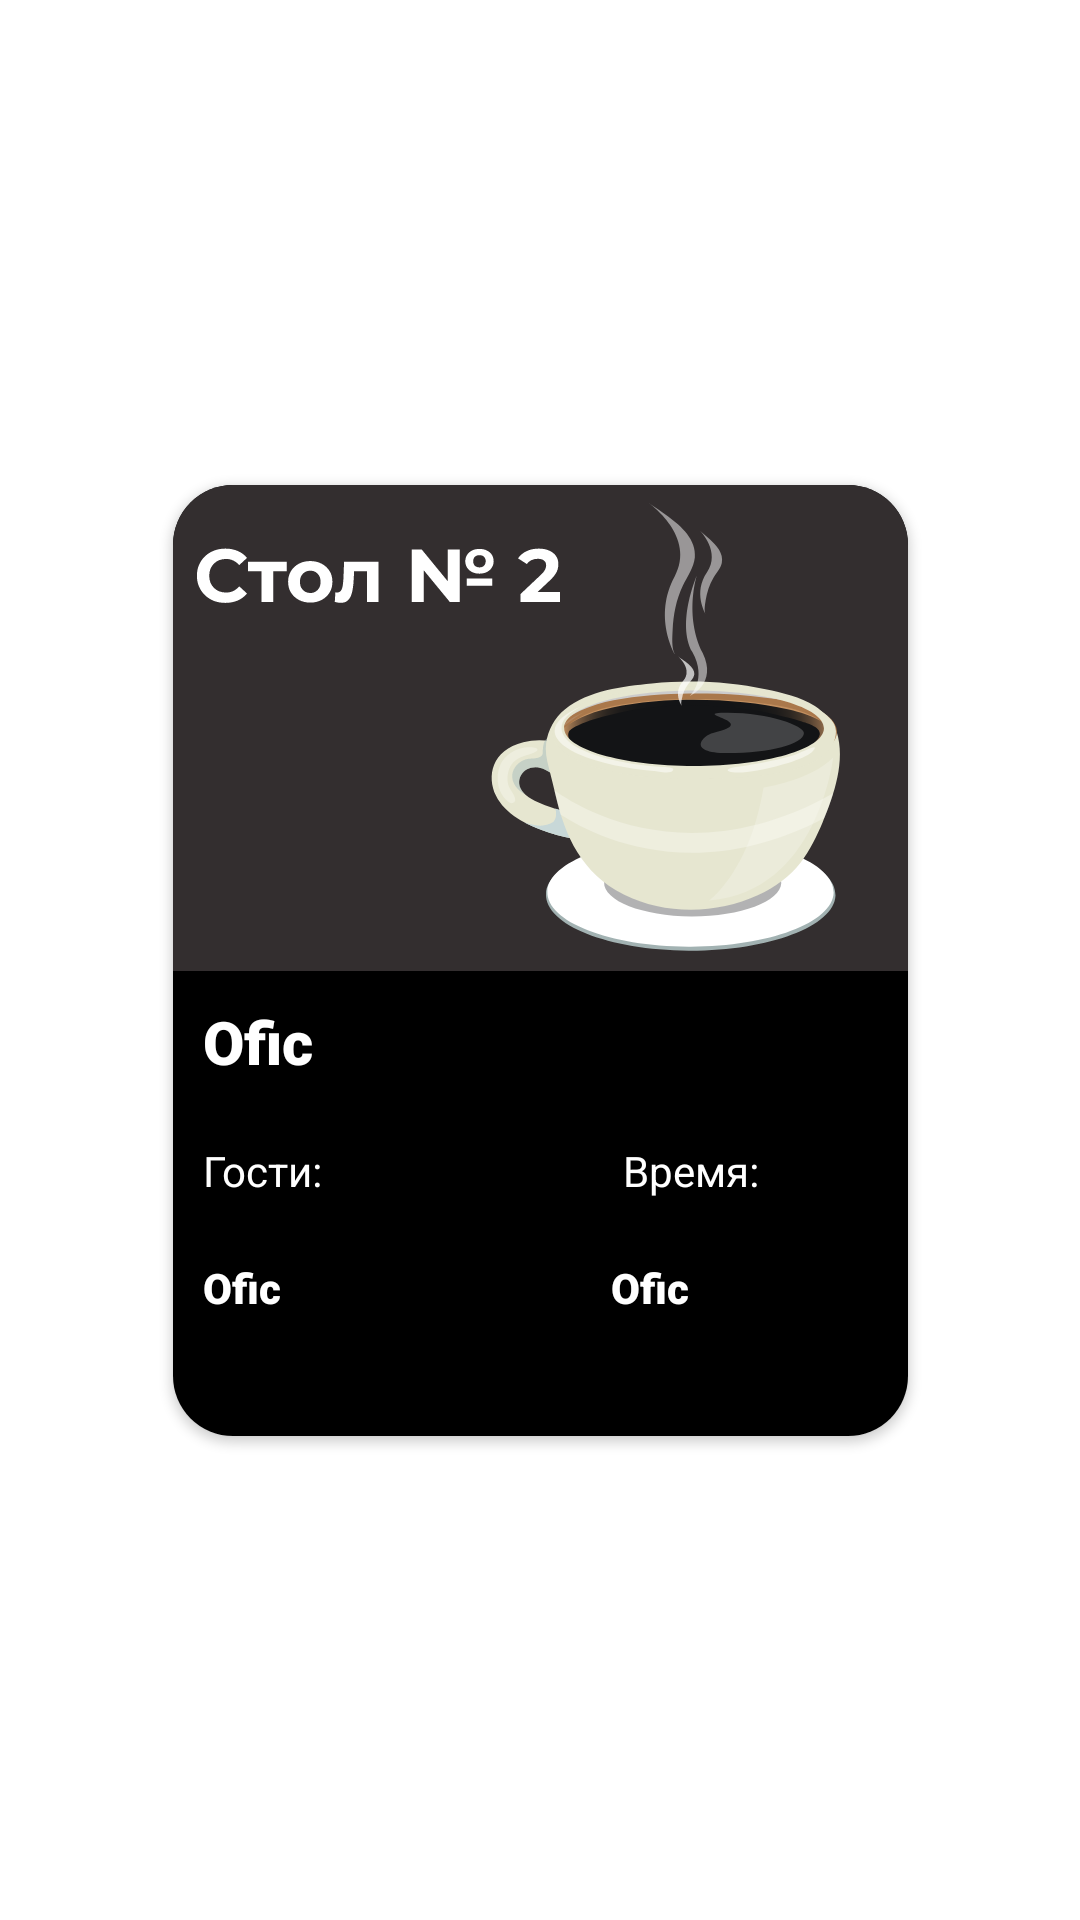

This screen was rendered from an Android layout file. Write that file and the resources it references.
<!-- AndroidManifest.xml: application theme Theme.Ofic -->
<!-- res/layout/course_item.xml -->
<?xml version="1.0" encoding="utf-8"?>
<androidx.constraintlayout.widget.ConstraintLayout xmlns:android="http://schemas.android.com/apk/res/android"
    xmlns:app="http://schemas.android.com/apk/res-auto"
    xmlns:tools="http://schemas.android.com/tools"
    android:layout_width="wrap_content"
    android:layout_height="wrap_content">

    <androidx.cardview.widget.CardView
        android:id="@+id/cardView"
        android:layout_width="wrap_content"
        android:layout_height="wrap_content"
        app:cardCornerRadius="20dp"
        app:layout_constraintBottom_toBottomOf="parent"
        app:layout_constraintEnd_toEndOf="parent"
        app:layout_constraintStart_toStartOf="parent"
        app:layout_constraintTop_toTopOf="parent">

       <LinearLayout
           android:id="@+id/tableBg"
           android:layout_width="match_parent"
           android:layout_height="match_parent"
           android:orientation="vertical"
           android:paddingBottom="30dp"
           android:background="@color/black">

           <ImageView
               android:id="@+id/tableImage"
               android:layout_width="wrap_content"
               android:layout_height="wrap_content"
               app:srcCompat="@drawable/ic_java_2"
               android:contentDescription="@string/app_name"/>

           <TextView
               android:id="@+id/tableTittle"
               android:layout_width="wrap_content"
               android:layout_height="wrap_content"
               android:textColor="@color/white"
               android:fontFamily="sans-serif-black"
               android:textSize="20sp"
               android:layout_margin="10dp"
               android:text="@string/app_name" />

           <LinearLayout
               android:layout_width="match_parent"
               android:layout_height="match_parent">

               <TextView
                   android:layout_width="wrap_content"
                   android:layout_height="wrap_content"
                   android:textColor="@color/white"
                   android:fontFamily="sans-serif"
                   android:textSize="14sp"
                   android:layout_margin="10dp"
                   android:text="@string/guests" />

               <TextView
                   android:layout_width="wrap_content"
                   android:layout_height="wrap_content"
                   android:textColor="@color/white"
                   android:fontFamily="sans-serif"
                   android:textSize="14sp"
                   android:layout_marginTop="10dp"
                   android:layout_marginStart="90dp"
                   android:text="@string/time" />

           </LinearLayout>

           <LinearLayout
               android:layout_width="match_parent"
               android:layout_height="match_parent">

               <TextView
                   android:id="@+id/tableGuests"
                   android:layout_width="wrap_content"
                   android:layout_height="wrap_content"
                   android:textColor="@color/white"
                   android:fontFamily="sans-serif-black"
                   android:textSize="14sp"
                   android:layout_margin="10dp"
                   android:text="@string/app_name" />

               <TextView
                   android:id="@+id/tableTime"
                   android:layout_width="wrap_content"
                   android:layout_height="wrap_content"
                   android:textColor="@color/white"
                   android:fontFamily="sans-serif-black"
                   android:textSize="14sp"
                   android:layout_marginTop="10dp"
                   android:layout_marginStart="100dp"
                   android:text="@string/app_name" />

           </LinearLayout>


       </LinearLayout>





    </androidx.cardview.widget.CardView>

</androidx.constraintlayout.widget.ConstraintLayout>
<!-- resources referenced by this layout -->
<resources>
  <!-- drawable ic_java_2: vector/xml drawable (drawable, 17707 chars, omitted) -->
  <string name="app_name">Ofic</string>
  <string name="guests">Гости:</string>
  <string name="time">Время:</string>
  <style name="Theme.Ofic" parent="Theme.MaterialComponents.DayNight.NoActionBar">
          
          <item name="colorPrimary">@color/purple_500</item>
          <item name="colorPrimaryVariant">@color/purple_700</item>
          <item name="colorOnPrimary">@color/white</item>
          
          <item name="colorSecondary">@color/teal_200</item>
          <item name="colorSecondaryVariant">@color/teal_700</item>
          <item name="colorOnSecondary">@color/black</item>
          
          <item name="android:statusBarColor" tools:targetApi="l">?attr/colorPrimaryVariant</item>
          
  
          <item name="windowNoTitle">true</item>
          <item name="android:windowFullscreen">true</item>
      </style>
  <!-- not gathered from this repository: default colours our renderer supplied (Android Studio template values) -->
  <color name="purple_500">#FF6200EE</color>
  <color name="purple_700">#FF3700B3</color>
  <color name="teal_200">#FF03DAC5</color>
  <color name="teal_700">#FF018786</color>
  <color name="black">#FF000000</color>
  <color name="white">#FFFFFFFF</color>
</resources>
